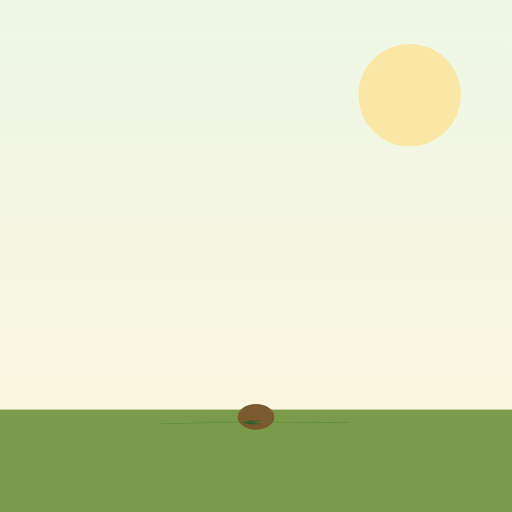
t = 0.00 s
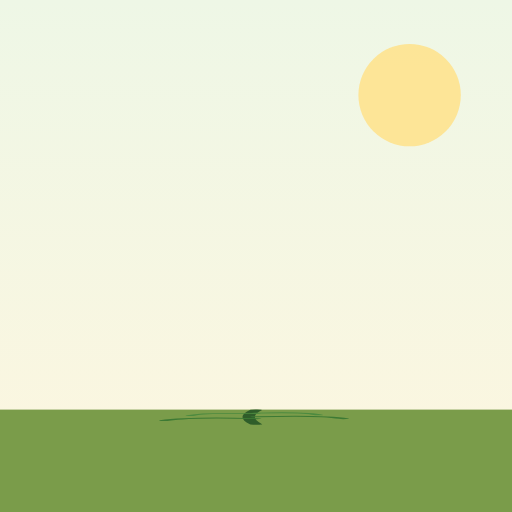
t = 1.00 s
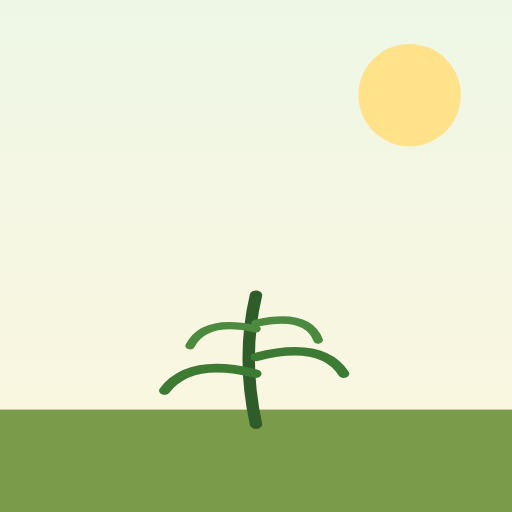
t = 2.00 s
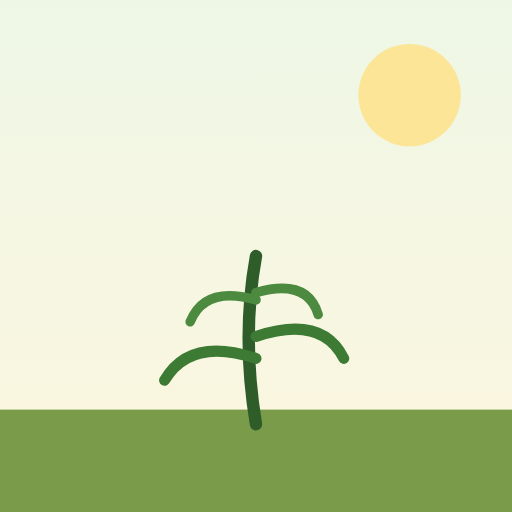
t = 3.00 s
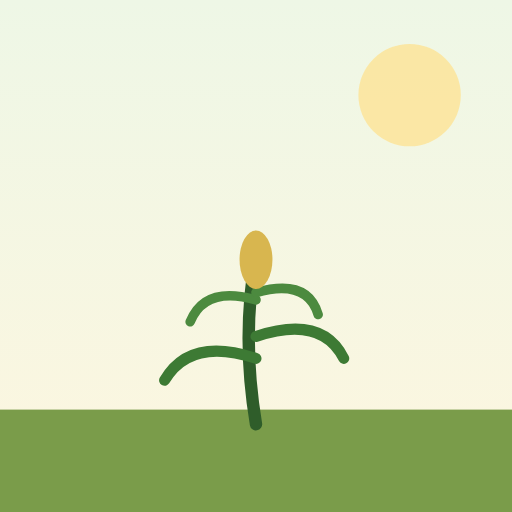
t = 4.00 s
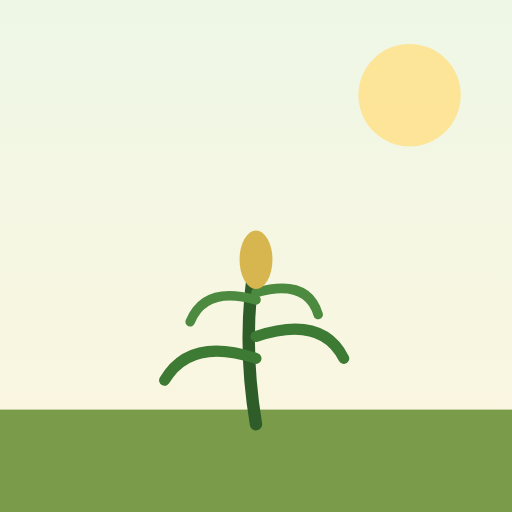
t = 4.95 s

The animated SVG that drew these frames (rendered in a browser with its animation timeline set to each time). Animation: 4 SMIL elements (animate=3,animateTransform=1); one cycle of 6.00 s, repeats indefinitely.

<svg xmlns="http://www.w3.org/2000/svg" viewBox="0 0 140 140" width="140" height="140">
  <defs>
    <linearGradient id="sky2" x1="0" y1="0" x2="0" y2="1">
      <stop offset="0%" stop-color="#eef7e6"/>
      <stop offset="100%" stop-color="#fdf6df"/>
    </linearGradient>
  </defs>
  <rect x="0" y="0" width="140" height="140" fill="url(#sky2)"/>
  <ellipse cx="70" cy="128" rx="55" ry="10" fill="#8a6b3d" opacity="0.5"/>
  <rect x="0" y="112" width="140" height="28" fill="#7a9c4a"/>

  <!-- sun -->
  <circle cx="112" cy="26" r="14" fill="#ffe28a">
    <animate attributeName="opacity" values="0.7;1;0.7" dur="4s" repeatCount="indefinite"/>
  </circle>

  <!-- growth stages loop: seed -> sprout -> plant -> mature -> fade back -->
  <g transform="translate(70,116)">
    <!-- seed -->
    <ellipse cx="0" cy="-2" rx="5" ry="3.5" fill="#7a5a2e">
      <animate attributeName="opacity" values="1;1;0;0;0;1" keyTimes="0;0.08;0.15;0.9;0.97;1" dur="6s" repeatCount="indefinite"/>
    </ellipse>

    <!-- growing plant, scales up from ground -->
    <g>
      <animateTransform attributeName="transform" type="scale"
        values="1,0.02;1,0.02;1,1;1,1;1,0.02;1,0.02"
        keyTimes="0;0.12;0.45;0.85;0.95;1"
        calcMode="spline"
        keySplines="0.3 0 0.6 1;0.3 0 0.6 1;0.3 0 0.6 1;0.3 0 0.6 1;0.3 0 0.6 1"
        dur="6s" repeatCount="indefinite"/>
      <path d="M0,0 Q-4,-24 0,-46" stroke="#2f5d2a" stroke-width="3.4" fill="none" stroke-linecap="round"/>
      <path d="M0,-18 Q-18,-24 -25,-12" stroke="#3d7a34" stroke-width="3" fill="none" stroke-linecap="round"/>
      <path d="M0,-24 Q18,-30 24,-18" stroke="#3d7a34" stroke-width="3" fill="none" stroke-linecap="round"/>
      <path d="M0,-34 Q-14,-38 -18,-28" stroke="#4c8a3f" stroke-width="2.6" fill="none" stroke-linecap="round"/>
      <path d="M0,-36 Q14,-40 17,-30" stroke="#4c8a3f" stroke-width="2.6" fill="none" stroke-linecap="round"/>
      <ellipse cx="0" cy="-45" rx="4.5" ry="8" fill="#d8b64f">
        <animate attributeName="opacity" values="0;0;1;1;0" keyTimes="0;0.5;0.6;0.9;1" dur="6s" repeatCount="indefinite"/>
      </ellipse>
    </g>
  </g>
</svg>
